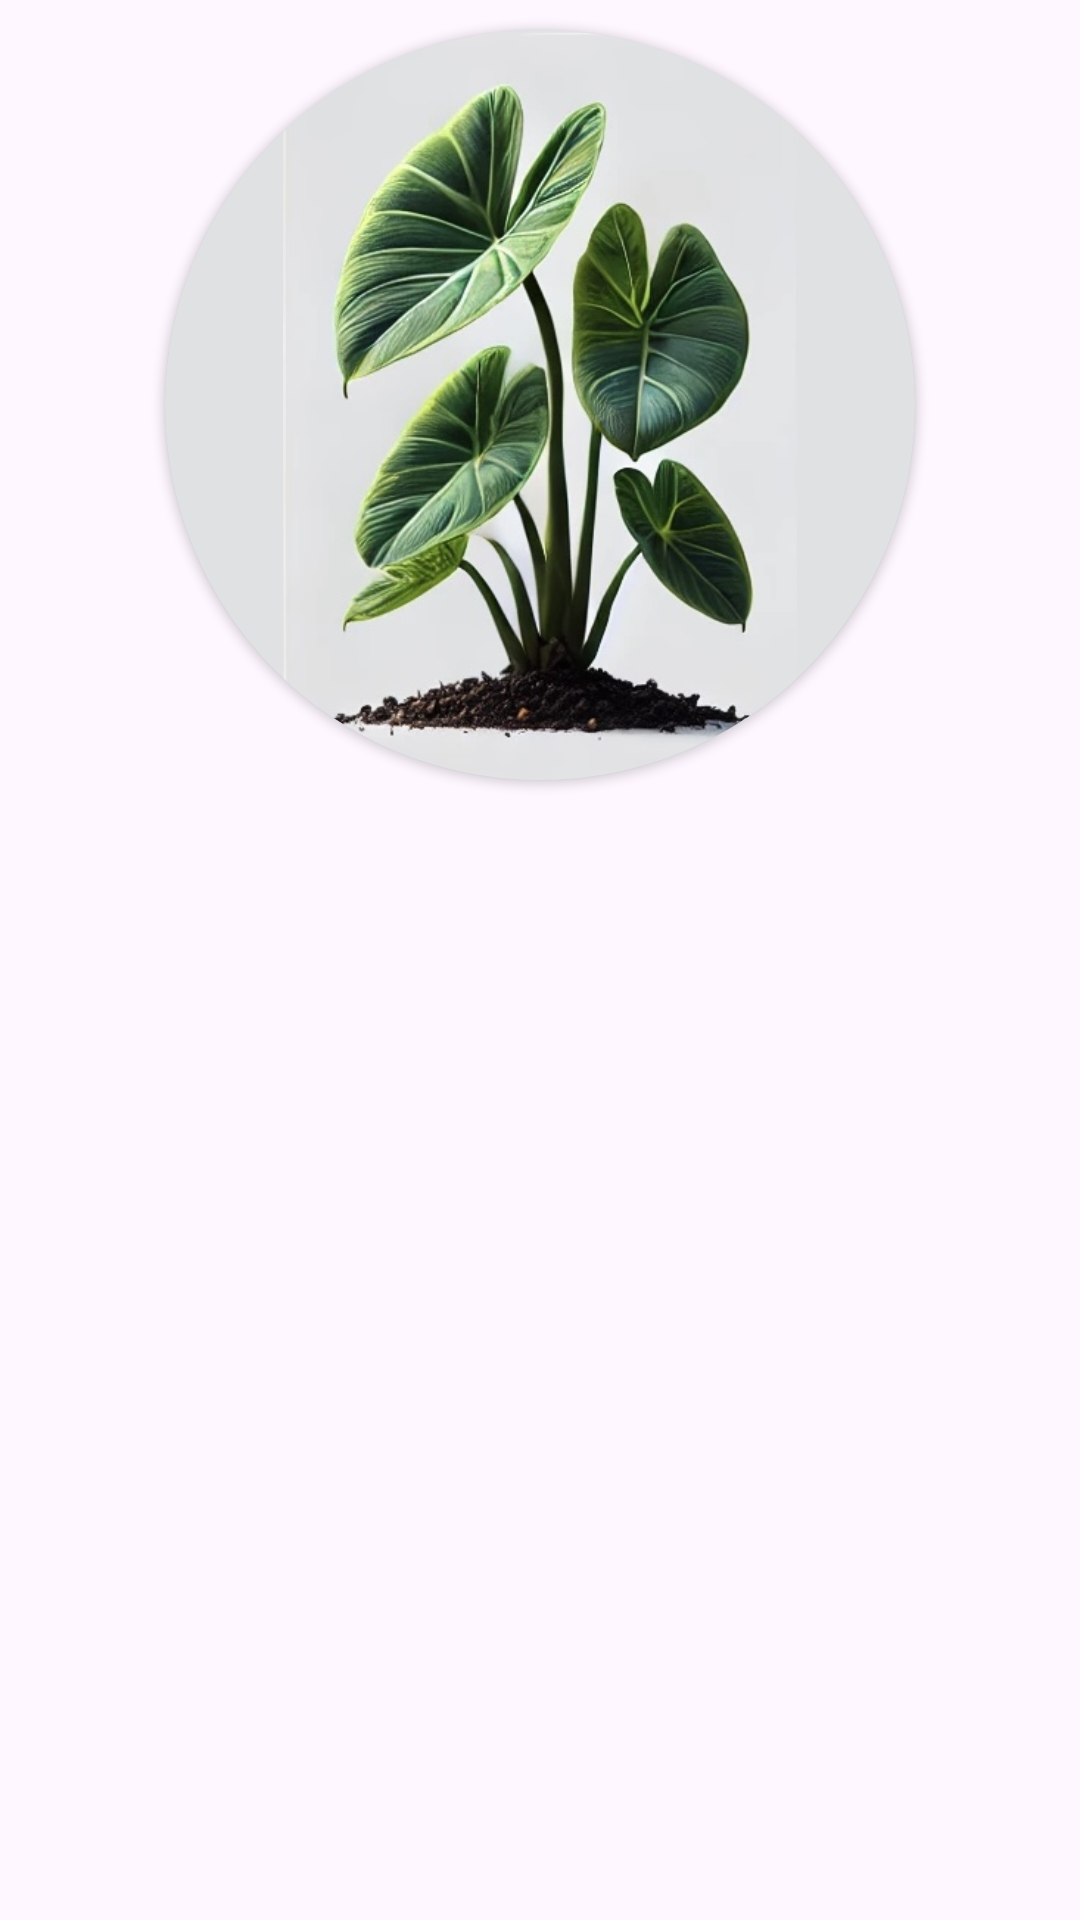

Reconstruct the res/layout file that produces this screen, plus the resources it refers to.
<!-- AndroidManifest.xml: application theme Theme.Buddybloom -->
<!-- res/layout/choose_plant_list_item.xml -->
<?xml version="1.0" encoding="utf-8"?>
<androidx.constraintlayout.widget.ConstraintLayout xmlns:android="http://schemas.android.com/apk/res/android"
    android:layout_width="match_parent"
    android:layout_height="wrap_content"
    xmlns:app="http://schemas.android.com/apk/res-auto">

    <androidx.cardview.widget.CardView
        android:id="@+id/cv_choose_plant"
        android:layout_width="250dp"
        android:layout_height="250dp"
        app:cardCornerRadius="250dp"
        android:backgroundTint="#e0e1e3"
        app:layout_constraintTop_toTopOf="parent"
        app:layout_constraintLeft_toLeftOf="parent"
        app:layout_constraintRight_toRightOf="parent"
        android:layout_marginTop="10dp">

        <ImageView
            android:id="@+id/iv_choose_plant"
            android:src="@drawable/elefant4"
            android:layout_width="match_parent"
            android:layout_height="match_parent"/>

    </androidx.cardview.widget.CardView>

</androidx.constraintlayout.widget.ConstraintLayout>
<!-- resources referenced by this layout -->
<resources>
  <!-- drawable elefant4: jpeg bitmap (drawable, 61836 bytes) -->
  <style name="Theme.Buddybloom" parent="Base.Theme.Buddybloom" />
  <style name="Base.Theme.Buddybloom" parent="Theme.Material3.DayNight.NoActionBar">
          
          
      </style>
</resources>
